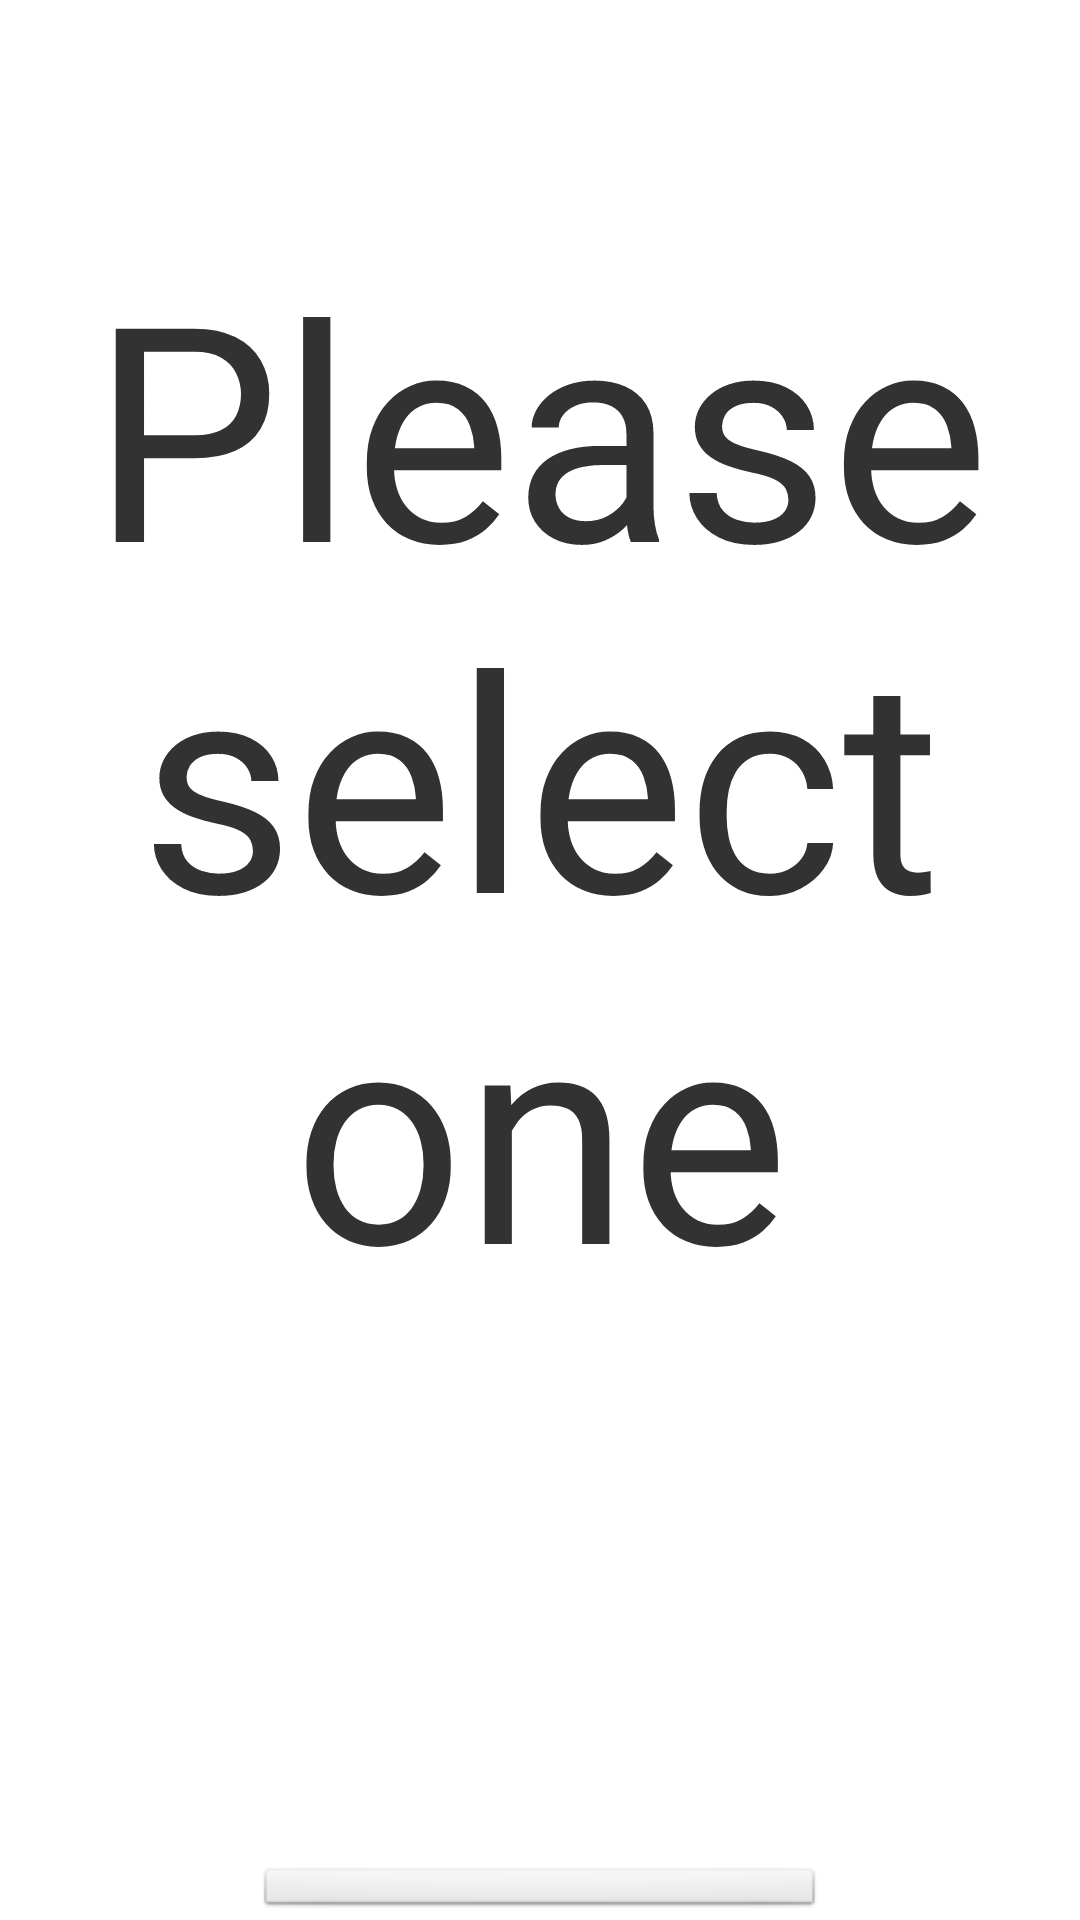

Reconstruct the res/layout file that produces this screen, plus the resources it refers to.
<!-- AndroidManifest.xml: application theme AppTheme -->
<!-- res/layout/activity_select_statistics.xml -->
<LinearLayout xmlns:android="http://schemas.android.com/apk/res/android"
    xmlns:tools="http://schemas.android.com/tools"
    android:id="@+id/LinearLayout1"
    android:layout_width="match_parent"
    android:layout_height="match_parent"
    android:gravity="center_horizontal"
    android:orientation="vertical" >

    <TextView
        style="@style/MainTittle"
        android:layout_width="wrap_content"
        android:layout_height="wrap_content"
        android:text="@string/selectStatistics"
        tools:context=".SelectStatisticsActivity" />

    <Button
        android:id="@+id/btnPortfolio"
        style="@style/MainButton"
        android:layout_width="wrap_content"
        android:layout_height="wrap_content"
        android:text="@string/portfolio" />

    <Button
        android:id="@+id/btnStock"
        style="@style/MainButton"
        android:layout_width="wrap_content"
        android:layout_height="wrap_content"
        android:text="@string/stock" />

</LinearLayout>
<!-- resources referenced by this layout -->
<resources>
  <string name="portfolio">Portfolio</string>
  <string name="selectStatistics">Please select one</string>
  <string name="stock">Stock</string>
  <style name="MainButton">
          <item name="android:textSize">30dip</item>
          <item name="android:padding">30dip</item>
          <item name="android:width">190dip</item>
          <item name="android:height">100dip</item>
          <item name="android:layout_marginTop">@dimen/highPadding</item>
      </style>
  <style name="MainTittle">
          <item name="android:textSize">100dip</item>
          <item name="android:gravity">center_horizontal</item>
          <item name="android:paddingTop">75dip</item>
          <item name="android:paddingBottom">40dip</item>
      </style>
  <style name="AppTheme" parent="android:Theme.Light" />
  <dimen name="highPadding">140dip</dimen>
</resources>
